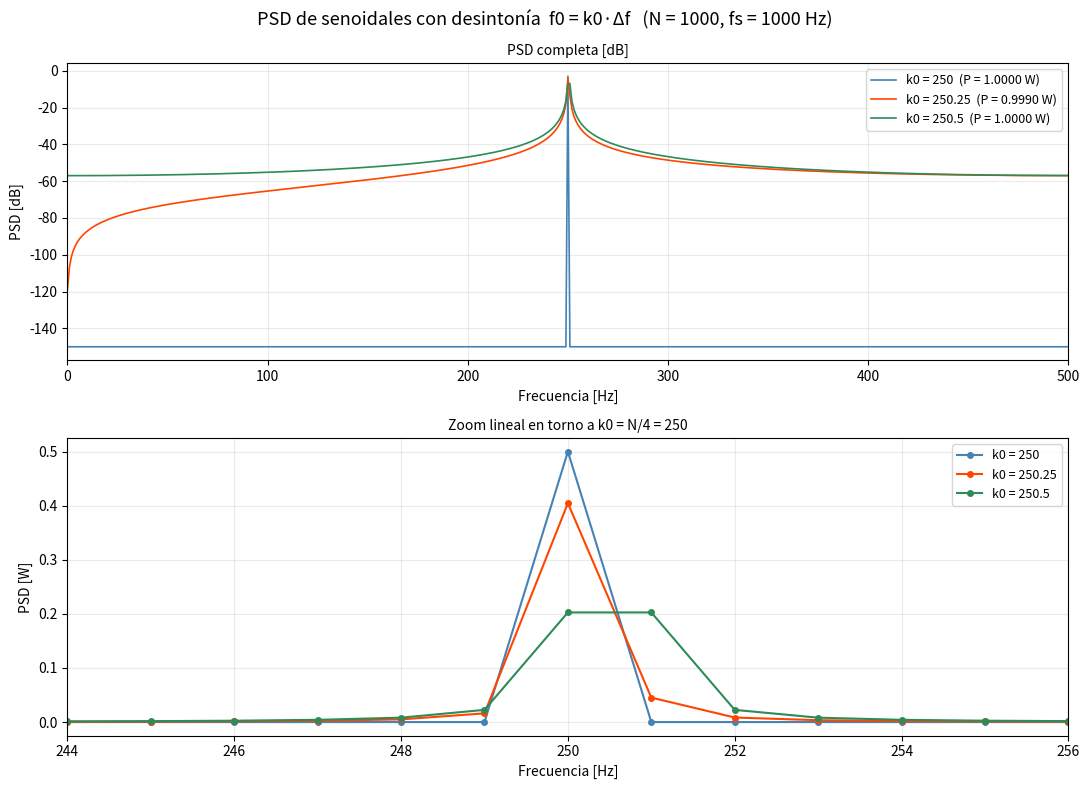
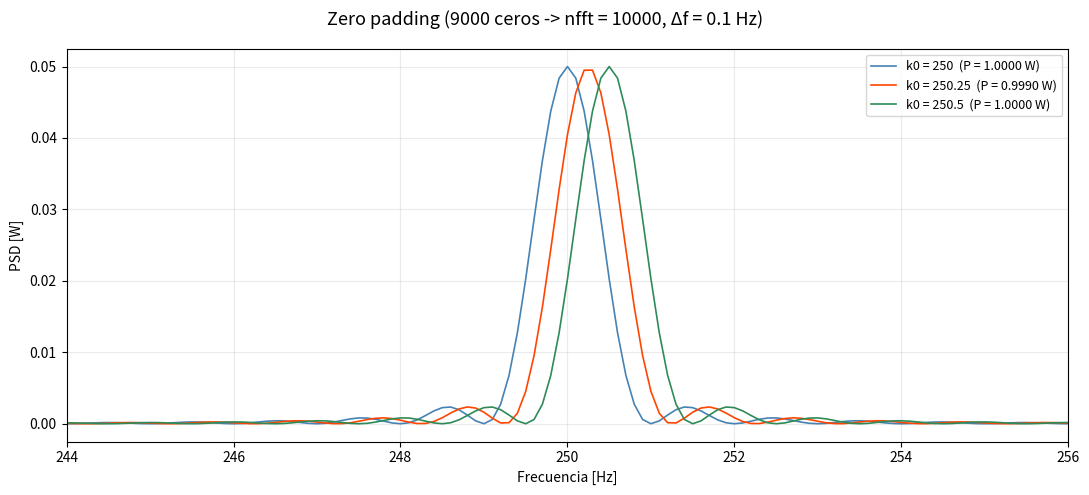

Write Python code to recreate these figures, in order.
import numpy as np
import matplotlib.pyplot as plt

# Parámetros
fs  = 1000
N   = 1000
df  = fs / N              # resolución espectral Δf = 1 Hz
A   = np.sqrt(2)          # potencia normalizada P = A²/2 = 1 W

# Desintonías respecto a Δf:  f0 = k0 · Δf
k0_values = [N / 4, N / 4 + 0.25, N / 4 + 0.5]

t = np.arange(N) / fs


def psd(x, nfft):
    """PSD normalizada tal que sum(psd) = potencia media de x (Parseval)."""
    X = np.fft.fft(x, nfft)
    return np.abs(X) ** 2 / (N * nfft)


# a) y b) — Tres senoidales con desintonía
fig1, axes1 = plt.subplots(2, 1, figsize=(11, 8))
fig1.suptitle(
    'PSD de senoidales con desintonía  f0 = k0·Δf   (N = 1000, fs = 1000 Hz)',
    fontsize=13
)

freqs  = np.arange(N) * df
colors = ['steelblue', 'orangered', 'seagreen']

print("Verificación de potencia (sum PSD):")
for k0, c in zip(k0_values, colors):
    f0 = k0 * df
    x  = A * np.sin(2 * np.pi * f0 * t)

    P  = psd(x, N)
    pot_total = np.sum(P)

    # Vista completa (dB) y zoom lineal alrededor de k0
    axes1[0].plot(freqs, 10 * np.log10(P + 1e-15), color=c, lw=1.2,
                  label=f'k0 = {k0:g}  (P = {pot_total:.4f} W)')
    axes1[1].plot(freqs, P, color=c, lw=1.5, marker='o', ms=4,
                  label=f'k0 = {k0:g}')

    print(f"  k0 = {k0:8g}  f0 = {f0:7.2f} Hz  -> P = {pot_total:.6f} W")

axes1[0].set_title('PSD completa [dB]', fontsize=10)
axes1[0].set_xlabel('Frecuencia [Hz]')
axes1[0].set_ylabel('PSD [dB]')
axes1[0].set_xlim(0, fs / 2)
axes1[0].legend(fontsize=9)
axes1[0].grid(True, alpha=0.25)

axes1[1].set_title('Zoom lineal en torno a k0 = N/4 = 250', fontsize=10)
axes1[1].set_xlabel('Frecuencia [Hz]')
axes1[1].set_ylabel('PSD [W]')
axes1[1].set_xlim(244, 256)
axes1[1].legend(fontsize=9)
axes1[1].grid(True, alpha=0.25)

plt.tight_layout()
plt.savefig('TS4_psd_desintonia.png', dpi=150, bbox_inches='tight')
plt.show()


# Zero padding (9*N ceros -> nfft = 10*N)
nfft     = 10 * N
df_zp    = fs / nfft
freqs_zp = np.arange(nfft) * df_zp

fig2, ax2 = plt.subplots(figsize=(11, 5))
fig2.suptitle(
    f'Zero padding ({9*N} ceros -> nfft = {nfft}, Δf = {df_zp:g} Hz)',
    fontsize=13
)

print("\nZero padding (sum PSD):")
for k0, c in zip(k0_values, colors):
    f0 = k0 * df
    x  = A * np.sin(2 * np.pi * f0 * t)   # señal original de N muestras

    P_zp = psd(x, nfft)                   # fft con relleno de ceros
    pot  = np.sum(P_zp)

    ax2.plot(freqs_zp, P_zp, color=c, lw=1.2,
             label=f'k0 = {k0:g}  (P = {pot:.4f} W)')
    print(f"  k0 = {k0:8g}  f0 = {f0:7.2f} Hz  -> P = {pot:.6f} W")

ax2.set_xlabel('Frecuencia [Hz]')
ax2.set_ylabel('PSD [W]')
ax2.set_xlim(244, 256)
ax2.legend(fontsize=9)
ax2.grid(True, alpha=0.25)

plt.tight_layout()
plt.savefig('TS4_psd_zeropadding.png', dpi=150, bbox_inches='tight')
plt.show()
